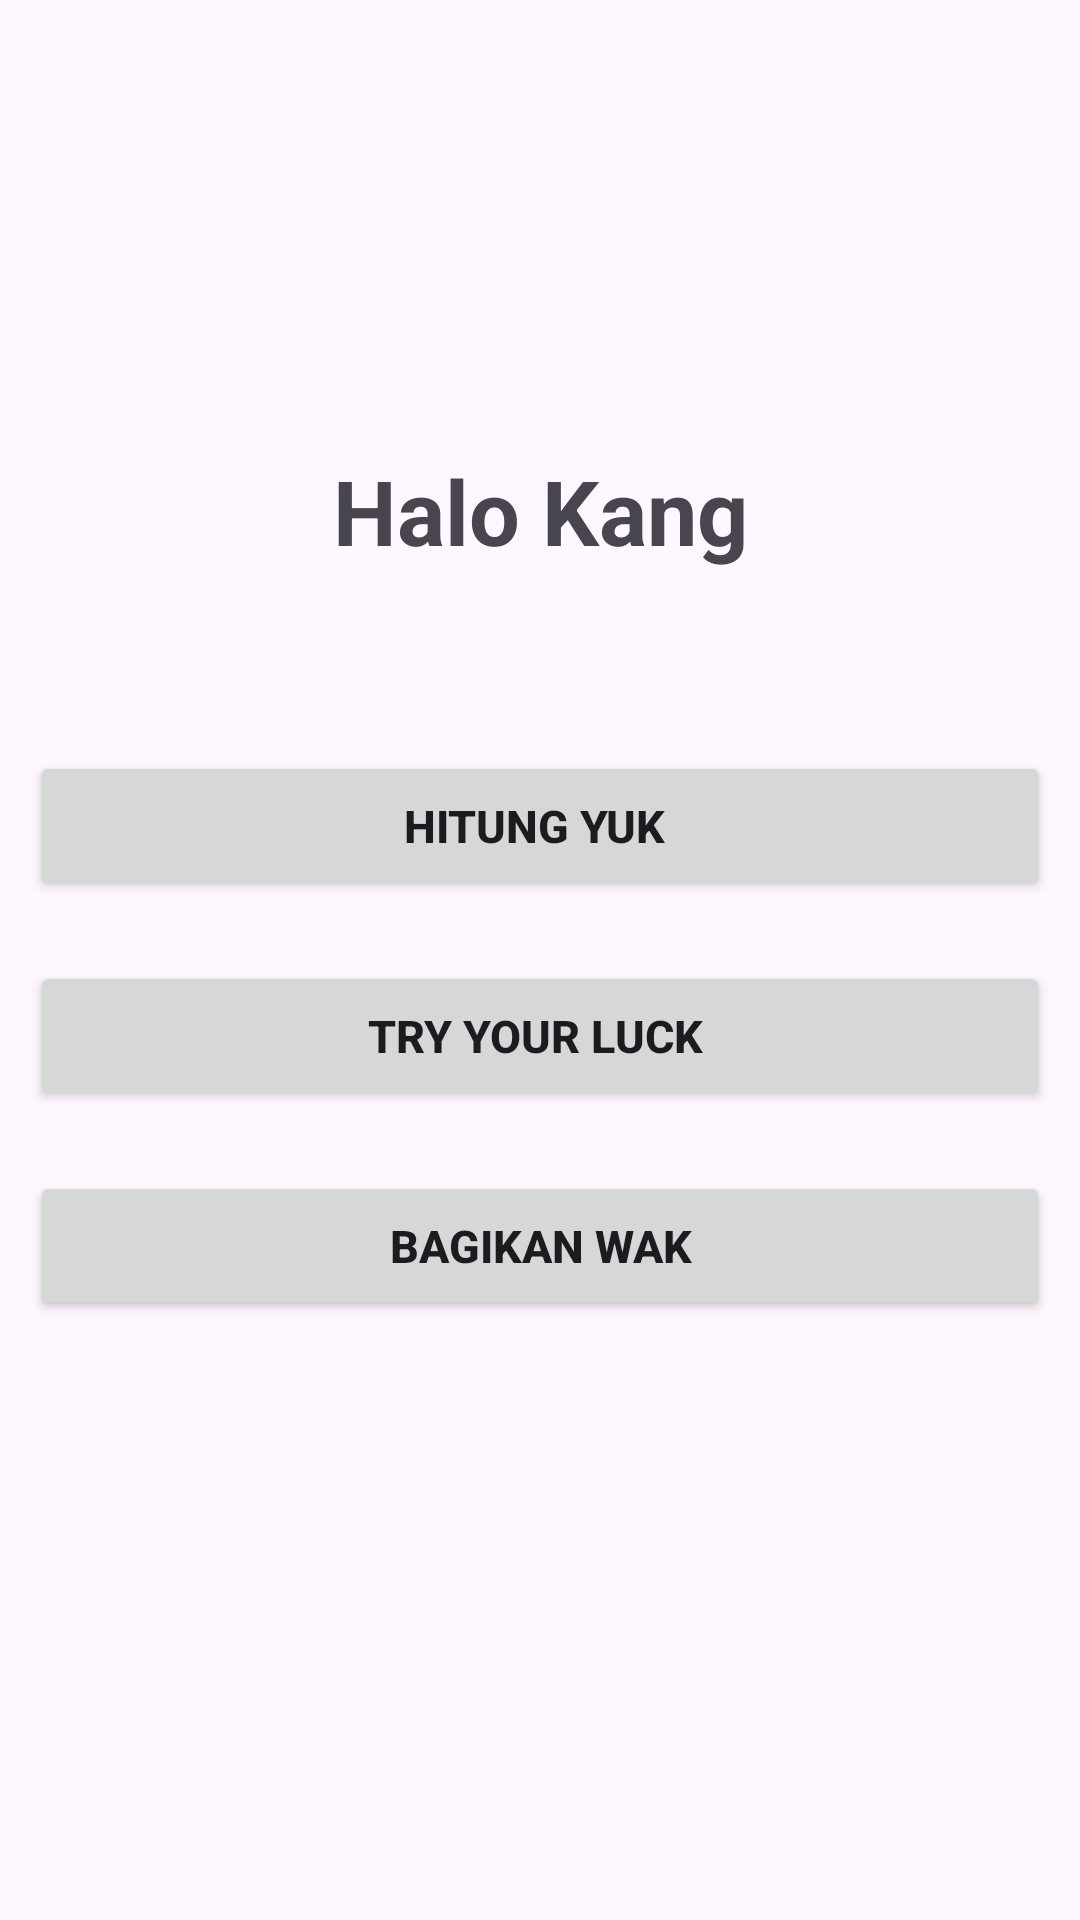

This screen was rendered from an Android layout file. Write that file and the resources it references.
<!-- AndroidManifest.xml: application theme Theme.Project1season2 -->
<!-- res/layout/activity_main.xml -->
<?xml version="1.0" encoding="utf-8"?>
<LinearLayout
    xmlns:android="http://schemas.android.com/apk/res/android"
    xmlns:tools="http://schemas.android.com/tools"
    xmlns:app="http://schemas.android.com/apk/res-auto"
    android:id="@+id/main"
    android:layout_width="match_parent"
    android:layout_height="match_parent"
    android:orientation="vertical"
    tools:context=".MainActivity">

    <TextView
        android:layout_width="match_parent"
        android:layout_height="wrap_content"
        android:text="Halo Kang"
        android:layout_marginTop="150dp"
        android:layout_marginBottom="50dp"
        android:textStyle="bold"
        android:gravity="center"
        android:textSize="30dp"/>


    <Button
        android:id="@+id/button_pindah"
        android:layout_width="match_parent"
        android:layout_height="50dp"
        android:layout_gravity="center"
        android:layout_margin="10dp"
        android:text="Hitung yuk "
        android:textSize="15dp"
        android:textStyle="bold" />

    <Button
        android:id="@+id/button_generate"
        android:layout_width="match_parent"
        android:layout_height="50dp"
        android:layout_gravity="center"
        android:layout_margin="10dp"
        android:text="Try your luck "
        android:textSize="15dp"
        android:textStyle="bold" />


    <Button
        android:id="@+id/button_share"
        android:layout_width="match_parent"
        android:layout_height="50dp"
        android:layout_gravity="center"
        android:layout_margin="10dp"
        android:text="Bagikan wak"
        android:textSize="15dp"
        android:textStyle="bold"/>


</LinearLayout>
<!-- resources referenced by this layout -->
<resources>
  <style name="Theme.Project1season2" parent="Base.Theme.Project1season2" />
  <style name="Base.Theme.Project1season2" parent="Theme.Material3.DayNight.NoActionBar">
          
          
      </style>
</resources>
